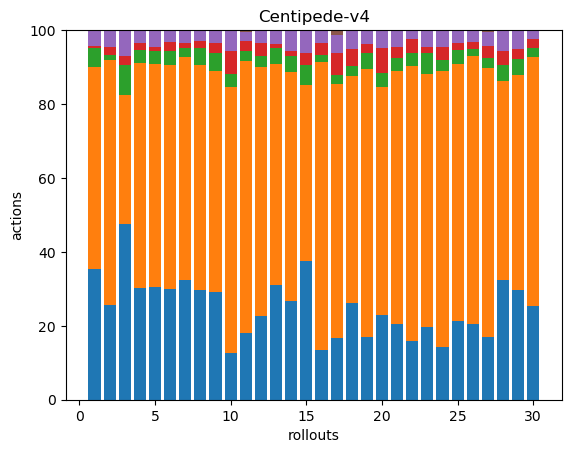

The data file committed next to this chart (first rows):
50, 77, 7, 1, 6, 0, 0, 0, 0, 0, 0, 0, 0, 0, 0, 0, 0, 0
72, 186, 4, 6, 13, 0, 0, 0, 0, 0, 0, 0, 0, 0, 0, 0, 0, 0
41, 30, 7, 2, 6, 0, 0, 0, 0, 0, 0, 0, 0, 0, 0, 0, 0, 0
68, 137, 8, 4, 8, 0, 0, 0, 0, 0, 0, 0, 0, 0, 0, 0, 0, 0
60, 119, 7, 2, 9, 0, 0, 0, 0, 0, 0, 0, 0, 0, 0, 0, 0, 0
63, 127, 8, 5, 7, 0, 0, 0, 0, 0, 0, 0, 0, 0, 0, 0, 0, 0
67, 124, 5, 3, 7, 0, 0, 0, 0, 0, 0, 0, 0, 0, 0, 0, 0, 0
60, 123, 9, 4, 6, 0, 0, 0, 0, 0, 0, 0, 0, 0, 0, 0, 0, 0
42, 86, 7, 4, 5, 0, 0, 0, 0, 0, 0, 0, 0, 0, 0, 0, 0, 0
38, 216, 10, 19, 17, 0, 0, 0, 0, 0, 0, 0, 0, 0, 0, 0, 0, 0
47, 193, 7, 7, 7, 1, 0, 0, 0, 0, 0, 0, 0, 0, 0, 0, 0, 0
52, 154, 7, 8, 8, 0, 0, 0, 0, 0, 0, 0, 0, 0, 0, 0, 0, 0
75, 145, 10, 3, 9, 0, 0, 0, 0, 0, 0, 0, 0, 0, 0, 0, 0, 0
38, 88, 6, 2, 8, 0, 0, 0, 0, 0, 0, 0, 0, 0, 0, 0, 0, 0
48, 61, 7, 4, 8, 0, 0, 0, 0, 0, 0, 0, 0, 0, 0, 0, 0, 0
53, 310, 7, 13, 14, 0, 0, 0, 0, 0, 0, 0, 0, 0, 0, 0, 0, 0
41, 170, 6, 15, 12, 3, 0, 0, 0, 0, 0, 0, 0, 0, 0, 0, 0, 0
46, 108, 5, 8, 9, 0, 0, 0, 0, 0, 0, 0, 0, 0, 0, 0, 0, 0
42, 178, 11, 6, 9, 0, 0, 0, 0, 0, 0, 0, 0, 0, 0, 0, 0, 0
43, 116, 7, 13, 9, 0, 0, 0, 0, 0, 0, 0, 0, 0, 0, 0, 0, 0
41, 136, 7, 6, 9, 0, 0, 0, 0, 0, 0, 0, 0, 0, 0, 0, 0, 0
44, 205, 10, 10, 7, 0, 0, 0, 0, 0, 0, 0, 0, 0, 0, 0, 0, 0
55, 191, 16, 4, 12, 1, 0, 0, 0, 0, 0, 0, 0, 0, 0, 0, 0, 0
44, 233, 9, 11, 14, 0, 0, 0, 0, 0, 0, 0, 0, 0, 0, 0, 0, 0
51, 165, 9, 5, 8, 0, 0, 0, 0, 0, 0, 0, 0, 0, 0, 0, 0, 0
52, 184, 5, 5, 8, 0, 0, 0, 0, 0, 0, 0, 0, 0, 0, 0, 0, 0
71, 306, 11, 14, 16, 2, 0, 0, 0, 0, 0, 0, 0, 0, 0, 0, 0, 0
45, 75, 6, 5, 8, 0, 0, 0, 0, 0, 0, 0, 0, 0, 0, 0, 0, 0
46, 90, 7, 4, 8, 0, 0, 0, 0, 0, 0, 0, 0, 0, 0, 0, 0, 0
80, 214, 8, 7, 8, 0, 0, 0, 0, 0, 0, 0, 0, 0, 0, 0, 0, 0
